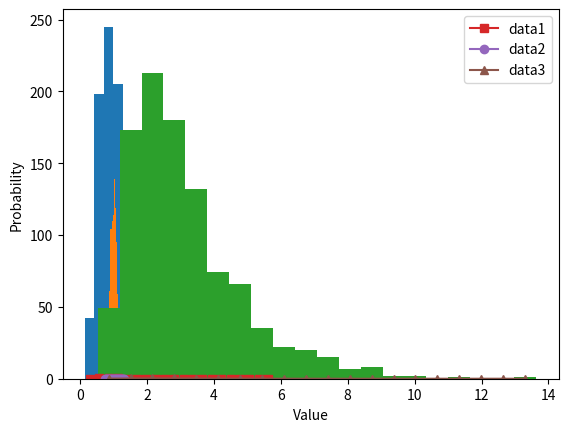

Write the Python code that produced this figure.
# import libraries
import matplotlib.pyplot as plt
import numpy as np

## create data for the plot

# number of data points
n = 1000

# generate log-normal distribution
data1 = np.exp( np.random.randn(n)/2 )
data2 = np.exp( np.random.randn(n)/10 )
data3 = np.exp( np.random.randn(n)/2 + 1 )


## plots of their histograms

# number of histogram bins
k = 20

plt.hist(data1,bins=k)
plt.hist(data2,bins=k)
plt.hist(data3,bins=k)

plt.show()

# histogram discretization for the datasets
y1,x1 = np.histogram(data1,bins=k)
xx1 = (x1[0:-1] + x1[1:]) / 2
y1 = y1 / sum(y1) # convert to probability

y2,x2 = np.histogram(data2,bins=k)
xx2 = (x2[0:-1] + x2[1:]) / 2
y2 = y2 / sum(y2) # convert to probability

y3,x3 = np.histogram(data3,bins=k)
xx3 = (x3[0:-1] + x3[1:]) / 2
y3 = y3 / sum(y3) # convert to probability



# show the plots
plt.plot(xx1,y1,'s-',label='data1')
plt.plot(xx2,y2,'o-',label='data2')
plt.plot(xx3,y3,'^-',label='data3')

plt.legend()
plt.xlabel('Value')
plt.ylabel('Probability')
plt.show()